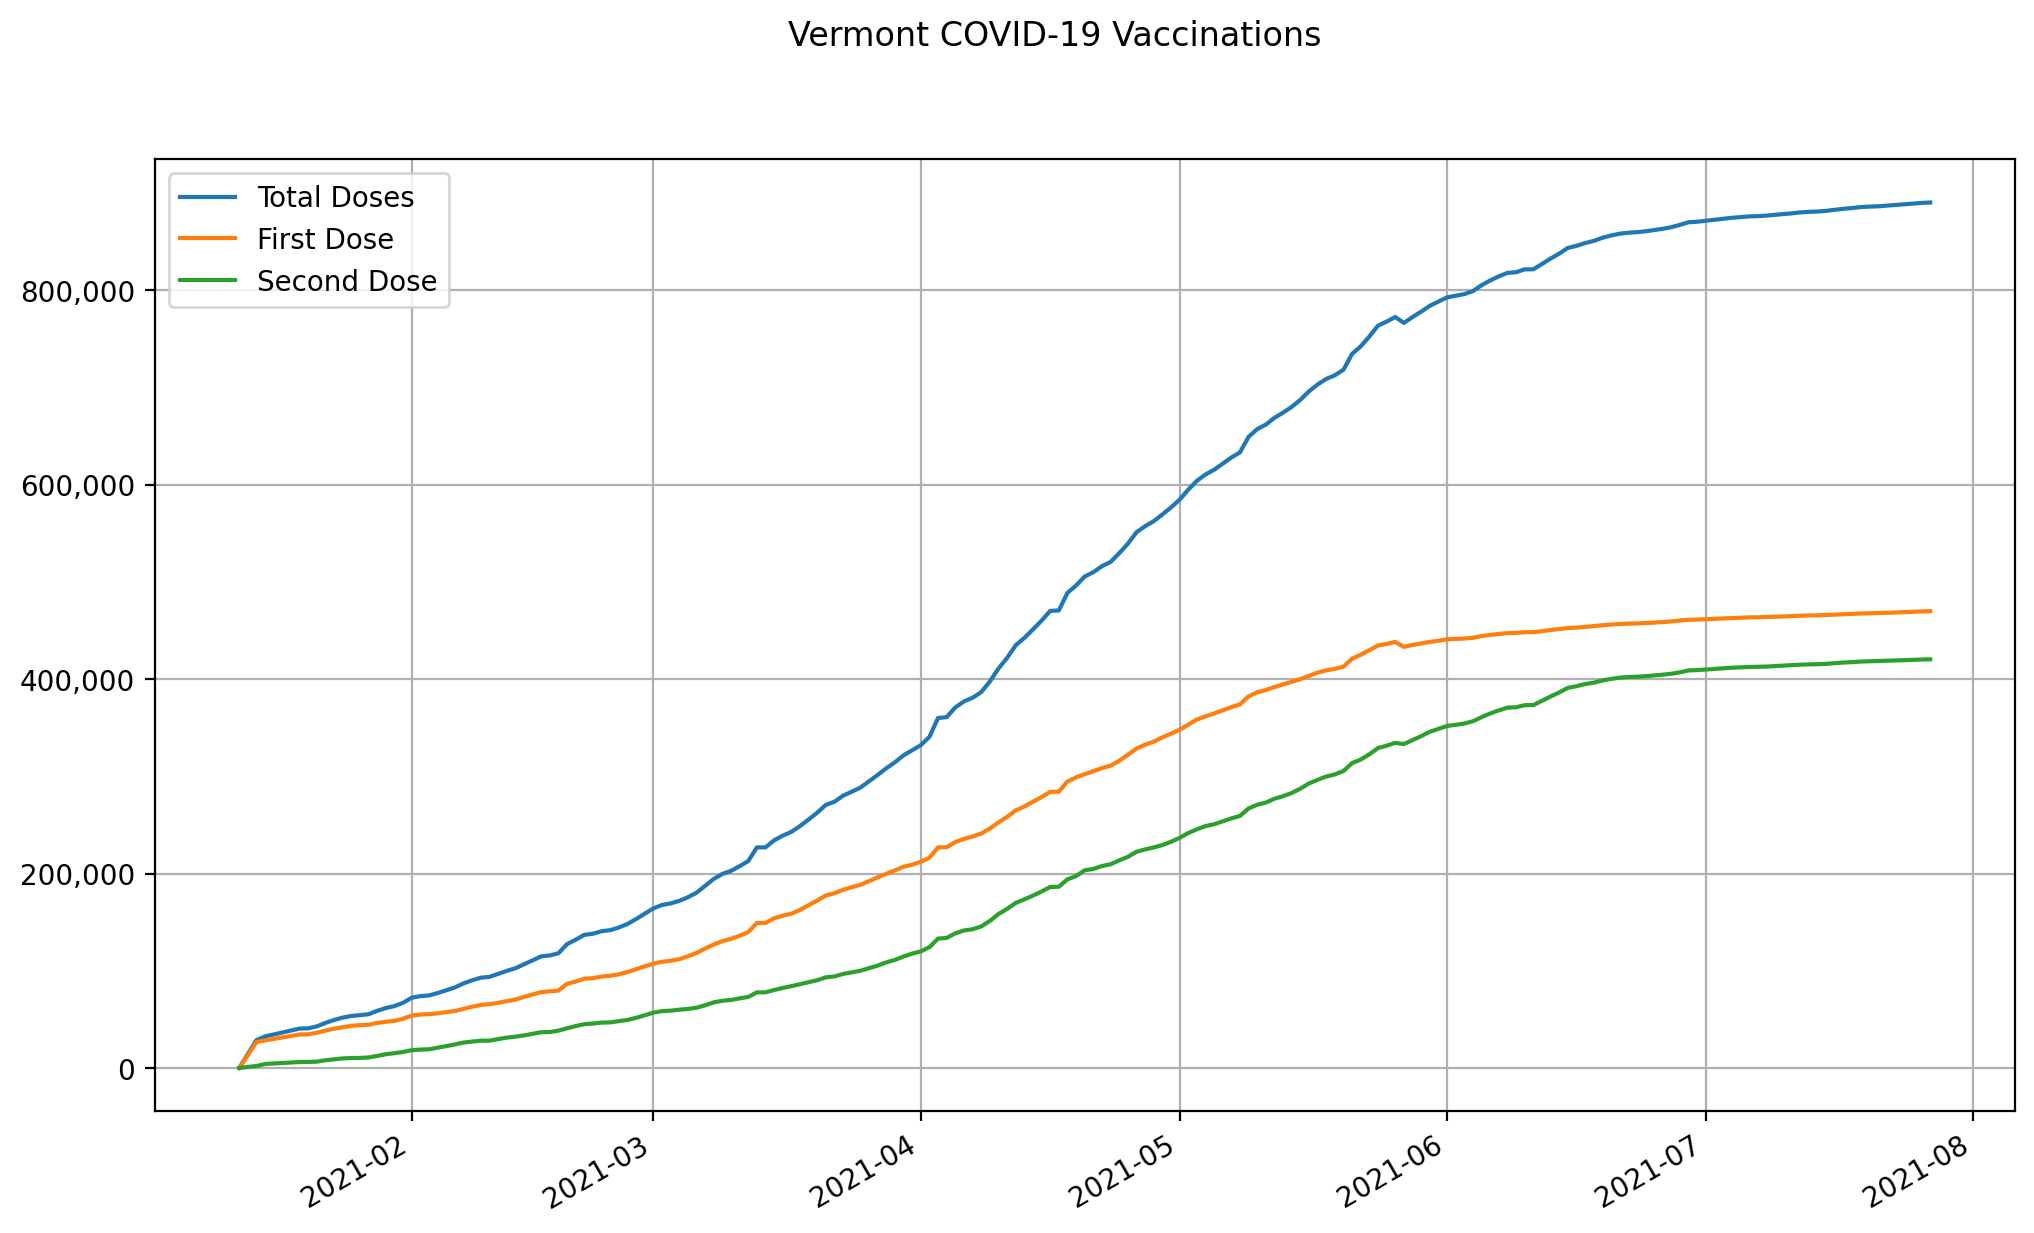

The table this chart was drawn from, first rows:
date, state, total doses, first dose, second dose
2021-01-12, Vermont, 0, 0, 0
2021-01-13, Vermont, 14326, 13301, 1025
2021-01-14, Vermont, 28653, 26603, 2050
2021-01-15, Vermont, 32455, 28355, 4100
2021-01-16, Vermont, 34476, 29873, 4603
2021-01-17, Vermont, 36498, 31391, 5107
2021-01-18, Vermont, 38519, 32909, 5610
2021-01-19, Vermont, 40541, 34427, 6114
2021-01-20, Vermont, 40774, 34607, 6167
2021-01-21, Vermont, 42778, 36233, 6545
2021-01-22, Vermont, 46386, 38432, 7954
2021-01-23, Vermont, 49361, 40484, 8877
2021-01-24, Vermont, 51803, 41950, 9853
2021-01-25, Vermont, 53551, 43356, 10195
2021-01-26, Vermont, 54343, 43994, 10349
2021-01-27, Vermont, 55304, 44498, 10806
2021-01-28, Vermont, 58794, 46376, 12418
2021-01-29, Vermont, 61653, 47485, 14168
2021-01-30, Vermont, 63686, 48473, 15213
2021-01-31, Vermont, 67062, 50571, 16491
2021-02-01, Vermont, 72305, 53967, 18338
2021-02-02, Vermont, 73897, 54994, 18903
2021-02-03, Vermont, 74594, 55357, 19237
2021-02-04, Vermont, 77064, 56221, 20843
2021-02-05, Vermont, 79915, 57432, 22483
2021-02-06, Vermont, 82849, 58637, 24212
2021-02-07, Vermont, 87025, 60863, 26162
2021-02-08, Vermont, 90168, 63024, 27144
2021-02-09, Vermont, 92874, 64864, 28010
2021-02-10, Vermont, 93699, 65577, 28122
2021-02-11, Vermont, 96737, 67024, 29713
2021-02-12, Vermont, 99862, 68654, 31208
2021-02-13, Vermont, 102537, 70351, 32186
2021-02-14, Vermont, 106600, 73105, 33495
2021-02-15, Vermont, 110697, 75563, 35134
2021-02-16, Vermont, 114795, 78022, 36773
2021-02-17, Vermont, 115773, 78816, 36957
2021-02-18, Vermont, 117987, 79606, 38381
2021-02-19, Vermont, 127419, 86590, 40829
2021-02-20, Vermont, 131910, 88826, 43084
2021-02-21, Vermont, 136940, 91923, 45017
2021-02-22, Vermont, 138048, 92323, 45725
2021-02-23, Vermont, 140717, 94054, 46663
2021-02-24, Vermont, 141743, 94866, 46877
2021-02-25, Vermont, 144512, 96318, 48194
2021-02-26, Vermont, 148118, 98746, 49372
2021-02-27, Vermont, 153160, 101529, 51631
2021-02-28, Vermont, 158722, 104583, 54139
2021-03-01, Vermont, 164172, 107238, 56934
2021-03-02, Vermont, 167661, 109213, 58448
2021-03-03, Vermont, 169290, 110313, 58977
2021-03-04, Vermont, 171828, 111890, 59938
2021-03-05, Vermont, 175601, 114893, 60708
2021-03-06, Vermont, 180253, 118292, 61961
2021-03-07, Vermont, 187365, 122891, 64474
2021-03-08, Vermont, 194459, 126974, 67485
2021-03-09, Vermont, 199614, 130466, 69148
2021-03-10, Vermont, 202739, 132811, 69928
2021-03-11, Vermont, 207555, 135916, 71639
2021-03-12, Vermont, 212804, 139766, 73038
... 137 more rows
